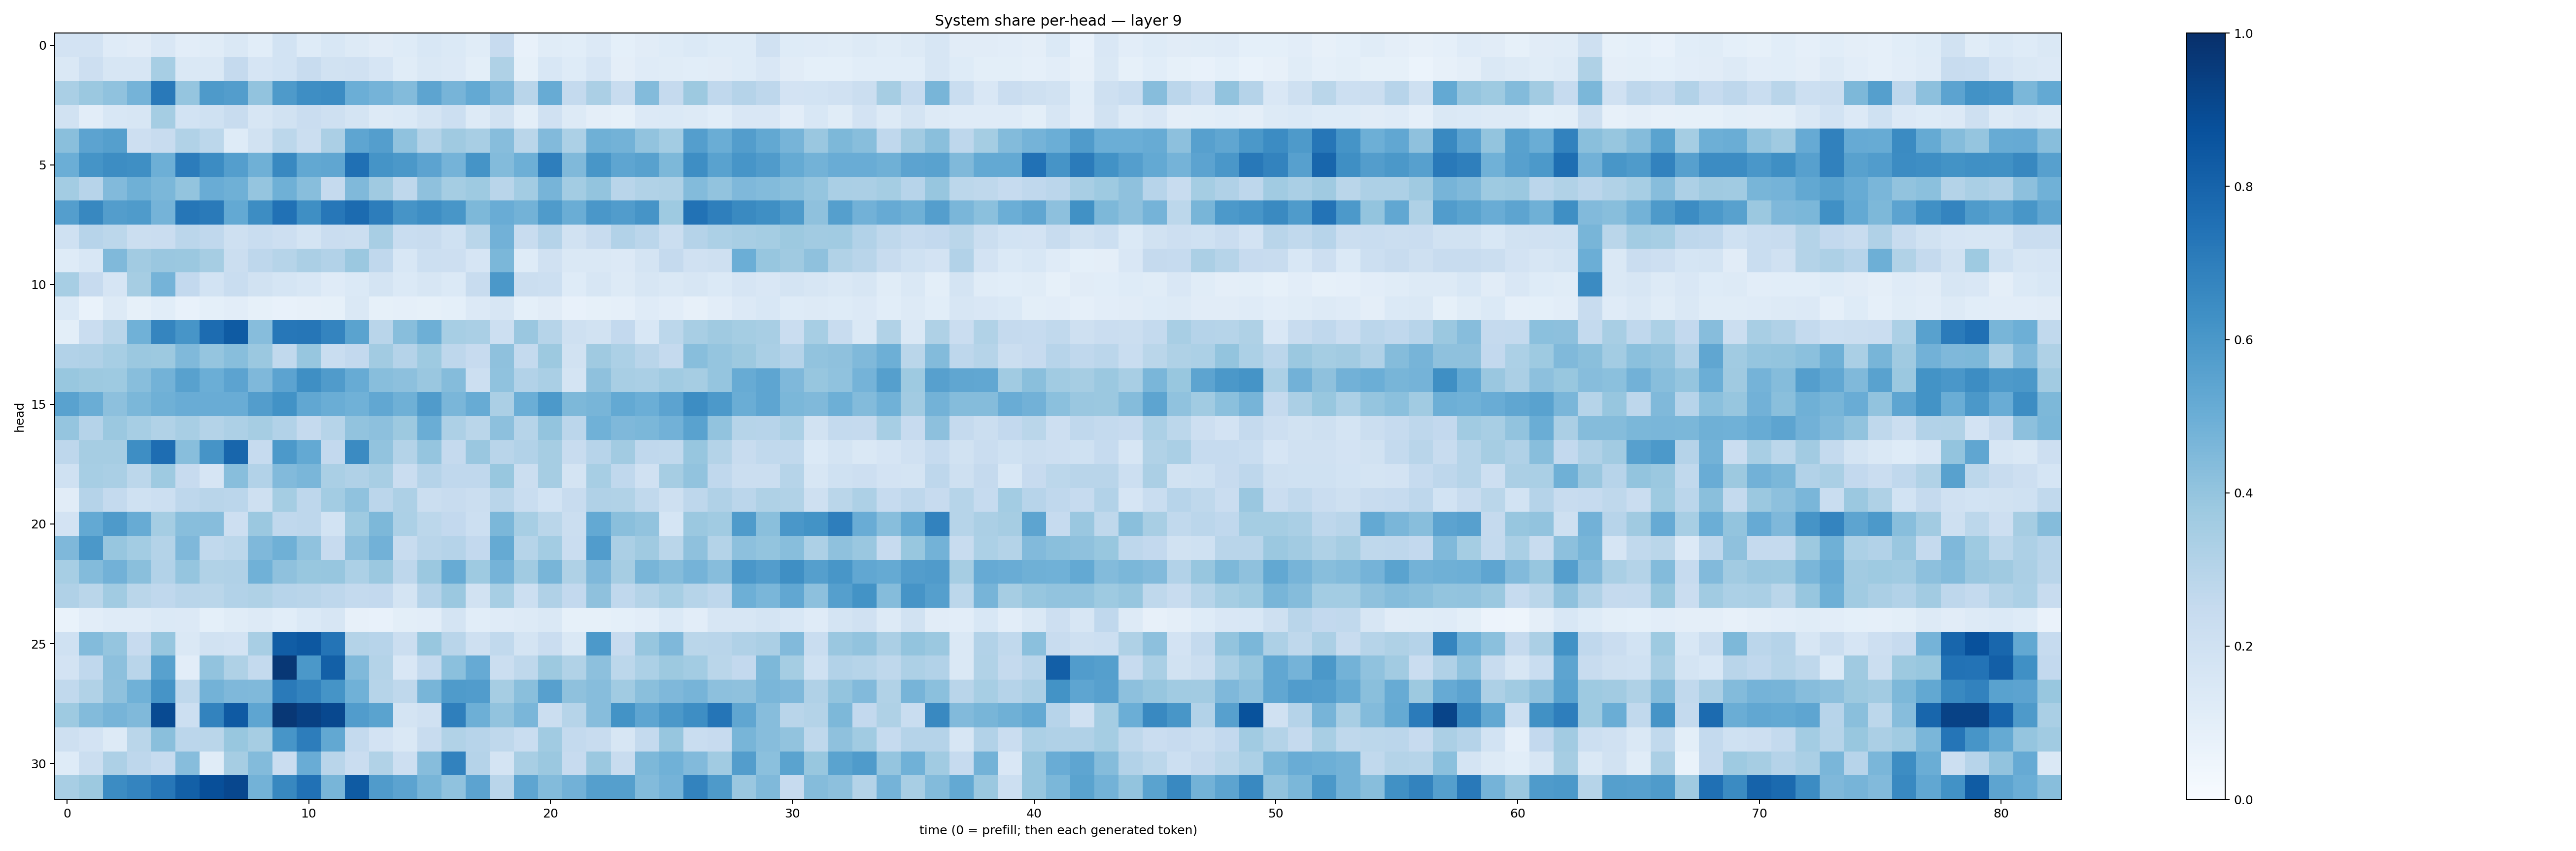

The file beside this chart, header and first rows:
0.18276303, 0.17998768, 0.11908283, 0.113024645, 0.14943902, 0.105242096, 0.1139054, 0.14823252, 0.10724364, 0.18488082, 0.12493986, 0.15373468, 0.13184245, 0.113173656, 0.121210344, 0.15475307, 0.13713051, 0.11386102, 0.24435925, 0.073023215, 0.11680106, 0.105611876, 0.1332832, 0.0921399
0.1432, 0.2115, 0.1613, 0.1563, 0.3444, 0.1443, 0.1473, 0.2532, 0.1665, 0.1841, 0.2385, 0.1911, 0.198, 0.1673, 0.1136, 0.1457, 0.1344, 0.1014, 0.3213, 0.08249, 0.1545, 0.1225, 0.1677, 0.09394
0.3389, 0.38, 0.4091, 0.4761, 0.7177, 0.3965, 0.5859, 0.5713, 0.4057, 0.5875, 0.6376, 0.6448, 0.4971, 0.476, 0.438, 0.5419, 0.4714, 0.5234, 0.4511, 0.2929, 0.5099, 0.2556, 0.3359, 0.2383
0.1942, 0.1049, 0.153, 0.1622, 0.3553, 0.1859, 0.2028, 0.2353, 0.1617, 0.1953, 0.227, 0.2047, 0.1781, 0.1271, 0.1391, 0.1726, 0.2159, 0.1301, 0.1894, 0.0981, 0.1964, 0.1301, 0.09621, 0.08435
0.4252, 0.5462, 0.5641, 0.2119, 0.2413, 0.314, 0.2799, 0.1228, 0.1889, 0.2783, 0.2204, 0.3349, 0.5376, 0.5691, 0.4087, 0.3078, 0.3702, 0.3429, 0.4322, 0.2879, 0.4432, 0.3305, 0.491, 0.4772
0.4995, 0.6138, 0.6411, 0.6329, 0.4922, 0.7041, 0.6477, 0.5695, 0.4908, 0.6589, 0.525, 0.5349, 0.7513, 0.616, 0.5945, 0.5466, 0.4761, 0.6139, 0.4399, 0.4941, 0.6965, 0.449, 0.6018, 0.5369
0.3569, 0.2949, 0.4446, 0.4893, 0.4588, 0.4004, 0.5077, 0.4889, 0.396, 0.4891, 0.4276, 0.2519, 0.4464, 0.3693, 0.2729, 0.4121, 0.3519, 0.3728, 0.2909, 0.3571, 0.4713, 0.3593, 0.4013, 0.2899
0.5665, 0.6616, 0.5715, 0.5824, 0.4727, 0.7271, 0.7116, 0.5216, 0.6427, 0.7477, 0.6336, 0.7261, 0.7721, 0.7006, 0.6112, 0.6391, 0.6035, 0.4568, 0.5062, 0.4793, 0.5828, 0.5021, 0.6004, 0.5771
0.2005, 0.2966, 0.2793, 0.2259, 0.2267, 0.2848, 0.2678, 0.2108, 0.2344, 0.2118, 0.1744, 0.2291, 0.2223, 0.3434, 0.2308, 0.2392, 0.2008, 0.2862, 0.4805, 0.2385, 0.3044, 0.1918, 0.2392, 0.3108
0.1214, 0.1562, 0.4475, 0.3598, 0.3847, 0.3816, 0.348, 0.2191, 0.2739, 0.2986, 0.3326, 0.3093, 0.3819, 0.267, 0.1545, 0.2171, 0.2145, 0.1675, 0.4576, 0.1232, 0.1988, 0.144, 0.1424, 0.1336
0.3468, 0.2434, 0.166, 0.3514, 0.4753, 0.2615, 0.184, 0.2312, 0.1898, 0.1701, 0.1547, 0.1196, 0.1384, 0.1734, 0.1368, 0.1614, 0.1373, 0.238, 0.5967, 0.2224, 0.2155, 0.1243, 0.1613, 0.1278
0.1372, 0.06974, 0.1262, 0.08555, 0.1094, 0.07335, 0.09246, 0.1021, 0.08441, 0.07256, 0.08014, 0.0824, 0.1441, 0.08482, 0.08597, 0.08476, 0.09074, 0.1363, 0.1609, 0.09333, 0.1097, 0.07119, 0.08566, 0.08668
0.0989, 0.2298, 0.287, 0.4858, 0.6706, 0.6091, 0.7658, 0.8349, 0.4303, 0.7246, 0.7283, 0.6734, 0.55, 0.29, 0.4276, 0.4955, 0.3458, 0.3373, 0.2187, 0.3834, 0.3, 0.208, 0.1911, 0.2595
0.3109, 0.3167, 0.3471, 0.3799, 0.3763, 0.449, 0.3961, 0.4273, 0.3825, 0.2654, 0.3908, 0.2325, 0.2582, 0.3632, 0.3029, 0.3736, 0.2768, 0.243, 0.4102, 0.2566, 0.3776, 0.1952, 0.368, 0.3305
0.3875, 0.3759, 0.373, 0.4265, 0.4771, 0.5583, 0.4978, 0.5444, 0.4498, 0.5462, 0.6341, 0.5818, 0.5093, 0.4272, 0.415, 0.3848, 0.4369, 0.2175, 0.41, 0.3107, 0.3396, 0.177, 0.4132, 0.3419
0.5546, 0.5027, 0.4169, 0.4603, 0.4892, 0.505, 0.5055, 0.5063, 0.5724, 0.6237, 0.5306, 0.5002, 0.4846, 0.528, 0.4904, 0.579, 0.4647, 0.5098, 0.3324, 0.4963, 0.5925, 0.4538, 0.4679, 0.5222
0.3958, 0.3041, 0.3794, 0.3459, 0.3136, 0.3426, 0.3078, 0.3255, 0.35, 0.31, 0.2528, 0.2989, 0.4036, 0.4169, 0.3767, 0.5039, 0.3265, 0.2873, 0.4144, 0.2992, 0.401, 0.2825, 0.4858, 0.4493
0.2746, 0.3489, 0.3503, 0.6396, 0.7625, 0.4263, 0.6132, 0.7897, 0.2498, 0.5921, 0.5214, 0.258, 0.6485, 0.4043, 0.3051, 0.3979, 0.2526, 0.383, 0.29, 0.312, 0.3481, 0.2422, 0.2962, 0.3611
0.202, 0.347, 0.3361, 0.2798, 0.3715, 0.2429, 0.1673, 0.427, 0.3114, 0.4432, 0.4616, 0.3392, 0.3196, 0.3405, 0.2273, 0.303, 0.2685, 0.2677, 0.3902, 0.2221, 0.3481, 0.1748, 0.347, 0.2685
0.1127, 0.3011, 0.2566, 0.2015, 0.2153, 0.2753, 0.2916, 0.2841, 0.2062, 0.352, 0.2771, 0.3575, 0.4076, 0.2851, 0.3266, 0.2221, 0.2386, 0.2216, 0.2914, 0.2343, 0.1857, 0.2364, 0.3187, 0.316
0.1829, 0.5211, 0.5883, 0.5115, 0.3542, 0.4295, 0.4309, 0.2127, 0.3792, 0.268, 0.276, 0.1857, 0.3716, 0.4564, 0.3286, 0.2778, 0.2596, 0.2151, 0.4571, 0.3445, 0.2867, 0.2235, 0.5215, 0.4242
0.4524, 0.5944, 0.3913, 0.3579, 0.3065, 0.4512, 0.2642, 0.2778, 0.4507, 0.4916, 0.408, 0.2453, 0.4142, 0.4834, 0.239, 0.2925, 0.3038, 0.26, 0.5165, 0.2996, 0.3575, 0.2267, 0.578, 0.3345
0.3474, 0.4413, 0.4843, 0.4256, 0.3108, 0.3983, 0.3148, 0.3183, 0.4871, 0.413, 0.3879, 0.3913, 0.3303, 0.3828, 0.2749, 0.3799, 0.5084, 0.3726, 0.4734, 0.3639, 0.4682, 0.3239, 0.4507, 0.3484
0.3199, 0.2863, 0.3665, 0.2856, 0.2672, 0.2916, 0.2875, 0.3099, 0.3204, 0.2946, 0.2894, 0.2758, 0.2558, 0.2588, 0.1796, 0.3032, 0.382, 0.1894, 0.3438, 0.2186, 0.3186, 0.2601, 0.4103, 0.2661
0.06751, 0.1049, 0.1188, 0.1192, 0.1389, 0.1364, 0.09336, 0.117, 0.1309, 0.1087, 0.1396, 0.1611, 0.08048, 0.07691, 0.1, 0.1023, 0.1733, 0.108, 0.1183, 0.1271, 0.1417, 0.08507, 0.08548, 0.09202
0.2018, 0.439, 0.3971, 0.2434, 0.3914, 0.1428, 0.1919, 0.1832, 0.3409, 0.8243, 0.8476, 0.7362, 0.3047, 0.2957, 0.2222, 0.3901, 0.2892, 0.2099, 0.2643, 0.1752, 0.2275, 0.1429, 0.5914, 0.245
0.1826, 0.2677, 0.4146, 0.2892, 0.5585, 0.1048, 0.4029, 0.3217, 0.2565, 0.9711, 0.5959, 0.8161, 0.4484, 0.3082, 0.1508, 0.257, 0.4193, 0.5117, 0.2224, 0.2715, 0.3786, 0.3146, 0.4167, 0.2803
0.2627, 0.3159, 0.4109, 0.4845, 0.6123, 0.2713, 0.478, 0.4506, 0.4482, 0.7123, 0.6789, 0.6152, 0.4879, 0.2991, 0.2708, 0.4665, 0.5858, 0.575, 0.3488, 0.425, 0.5621, 0.4103, 0.4301, 0.3663
0.3742, 0.4413, 0.4698, 0.4471, 0.8958, 0.2175, 0.6774, 0.8373, 0.5387, 0.9688, 0.9348, 0.9034, 0.5744, 0.5483, 0.1784, 0.1989, 0.6949, 0.4957, 0.403, 0.4611, 0.2265, 0.2989, 0.4333, 0.6207
0.2058, 0.1807, 0.1322, 0.2871, 0.4245, 0.2831, 0.2872, 0.3887, 0.3488, 0.6056, 0.7001, 0.5256, 0.2544, 0.1826, 0.1423, 0.2414, 0.3135, 0.2934, 0.2704, 0.2317, 0.3641, 0.2566, 0.242, 0.1574
0.1237, 0.224, 0.3245, 0.2734, 0.2494, 0.4311, 0.1165, 0.3501, 0.4375, 0.2304, 0.5065, 0.2923, 0.2292, 0.3139, 0.2112, 0.4318, 0.6833, 0.3042, 0.1795, 0.3417, 0.3809, 0.246, 0.3802, 0.2385
0.3425, 0.3752, 0.6446, 0.6747, 0.7228, 0.8159, 0.8818, 0.9096, 0.4771, 0.661, 0.747, 0.4652, 0.8359, 0.5797, 0.5454, 0.4684, 0.4091, 0.5434, 0.2915, 0.5357, 0.4384, 0.482, 0.5637, 0.5626
